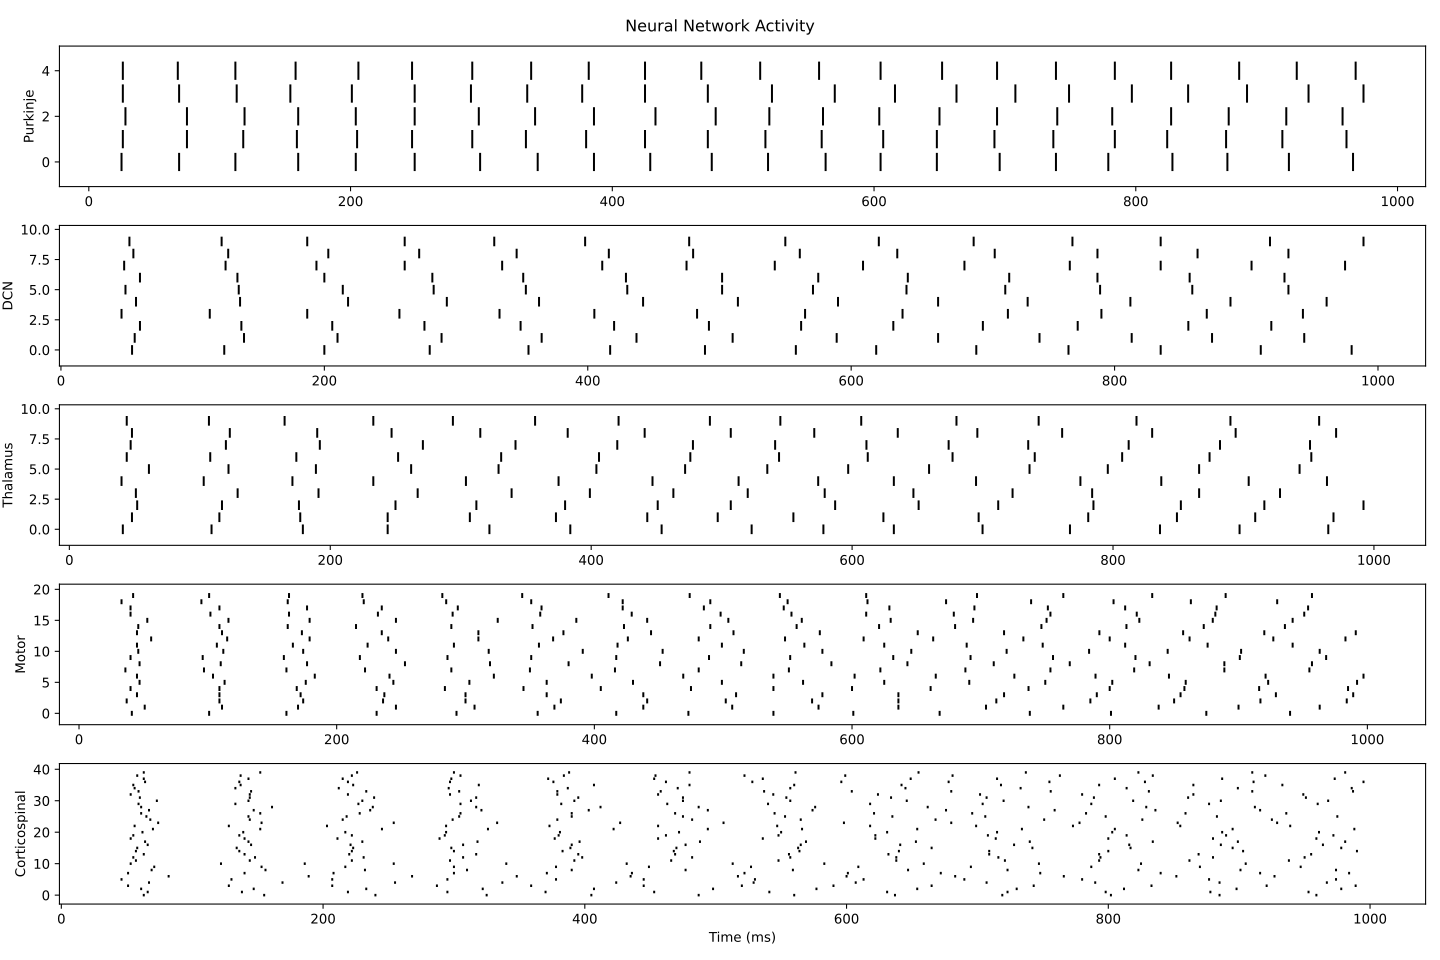

Data behind this chart, as committed beside it:
Group, Neuron ID, Spikes, Rate (Hz), Bursts
Purkinje, Purkinje_N001, 22, 220.0, 22
Purkinje, Purkinje_N002, 22, 220.0, 22
Purkinje, Purkinje_N003, 22, 220.0, 22
Purkinje, Purkinje_N004, 22, 220.0, 22
Purkinje, Purkinje_N005, 22, 220.0, 22
DCN, DCN_N001, 14, 140.0, 14
DCN, DCN_N002, 13, 130.0, 13
DCN, DCN_N003, 13, 130.0, 13
DCN, DCN_N004, 13, 130.0, 13
DCN, DCN_N005, 13, 130.0, 13
DCN, DCN_N006, 13, 130.0, 13
DCN, DCN_N007, 13, 130.0, 13
DCN, DCN_N008, 14, 140.0, 14
DCN, DCN_N009, 13, 130.0, 13
DCN, DCN_N010, 14, 140.0, 14
Thalamus, Thalamus_N001, 15, 150.0, 15
Thalamus, Thalamus_N002, 15, 150.0, 15
Thalamus, Thalamus_N003, 15, 150.0, 15
Thalamus, Thalamus_N004, 14, 140.0, 14
Thalamus, Thalamus_N005, 15, 150.0, 15
Thalamus, Thalamus_N006, 14, 140.0, 14
Thalamus, Thalamus_N007, 14, 140.0, 14
Thalamus, Thalamus_N008, 14, 140.0, 14
Thalamus, Thalamus_N009, 15, 150.0, 15
Thalamus, Thalamus_N010, 15, 150.0, 15
Motor, Motor_N001, 15, 150.0, 15
Motor, Motor_N002, 15, 150.0, 15
Motor, Motor_N003, 15, 150.0, 15
Motor, Motor_N004, 15, 150.0, 15
Motor, Motor_N005, 16, 160.0, 16
Motor, Motor_N006, 16, 160.0, 16
Motor, Motor_N007, 15, 150.0, 15
Motor, Motor_N008, 15, 150.0, 15
Motor, Motor_N009, 15, 150.0, 15
Motor, Motor_N010, 15, 150.0, 15
Motor, Motor_N011, 15, 150.0, 15
Motor, Motor_N012, 15, 150.0, 15
Motor, Motor_N013, 16, 160.0, 16
Motor, Motor_N014, 15, 150.0, 15
Motor, Motor_N015, 15, 150.0, 15
Motor, Motor_N016, 15, 150.0, 15
Motor, Motor_N017, 15, 150.0, 15
Motor, Motor_N018, 15, 150.0, 15
Motor, Motor_N019, 15, 150.0, 15
Motor, Motor_N020, 15, 150.0, 15
Corticospinal, Corticospinal_N001, 12, 120.0, 12
Corticospinal, Corticospinal_N002, 12, 120.0, 12
Corticospinal, Corticospinal_N003, 12, 120.0, 12
Corticospinal, Corticospinal_N004, 13, 130.0, 13
Corticospinal, Corticospinal_N005, 11, 110.0, 11
Corticospinal, Corticospinal_N006, 12, 120.0, 12
Corticospinal, Corticospinal_N007, 11, 110.0, 11
Corticospinal, Corticospinal_N008, 13, 130.0, 13
Corticospinal, Corticospinal_N009, 12, 120.0, 12
Corticospinal, Corticospinal_N010, 12, 120.0, 12
Corticospinal, Corticospinal_N011, 12, 120.0, 12
Corticospinal, Corticospinal_N012, 12, 120.0, 12
Corticospinal, Corticospinal_N013, 12, 120.0, 12
Corticospinal, Corticospinal_N014, 12, 120.0, 12
Corticospinal, Corticospinal_N015, 12, 120.0, 12
... 25 more rows
